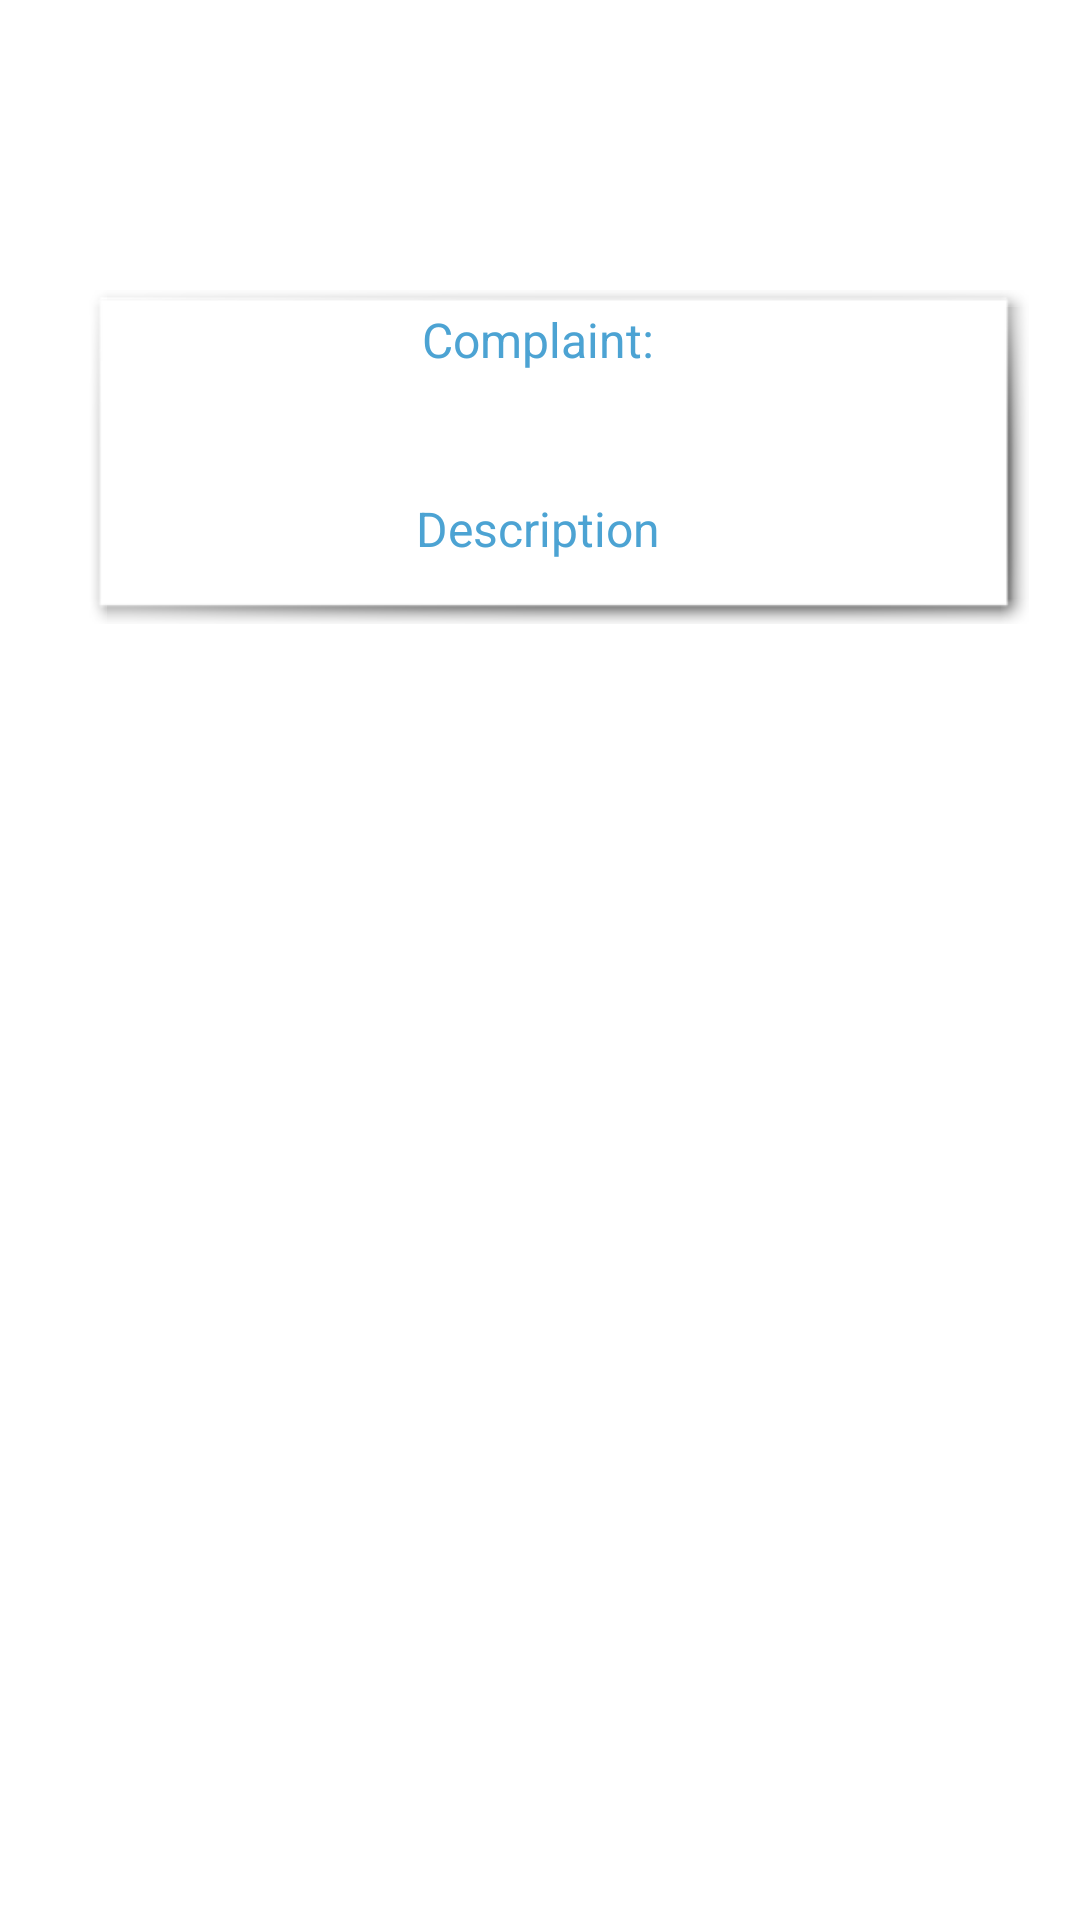

The Android layout XML behind this screen, and the referenced resources:
<!-- AndroidManifest.xml: application theme Theme.MyApplicationTutorial -->
<!-- res/layout/complaint_list.xml -->
<?xml version="1.0" encoding="utf-8"?>
<androidx.constraintlayout.widget.ConstraintLayout xmlns:android="http://schemas.android.com/apk/res/android"
    xmlns:app="http://schemas.android.com/apk/res-auto"
    xmlns:tools="http://schemas.android.com/tools"
    android:layout_width="match_parent"
    android:layout_height="match_parent">

    <LinearLayout
        android:layout_width="314dp"
        android:layout_height="wrap_content"
        android:layout_marginStart="50dp"
        android:layout_marginTop="25dp"
        android:layout_marginEnd="50dp"
        android:background="@android:drawable/picture_frame"
        android:orientation="vertical"
        android:scrollbars="vertical"
        android:showDividers="middle"
        app:layout_constraintBottom_toBottomOf="parent"
        app:layout_constraintEnd_toEndOf="parent"
        app:layout_constraintHorizontal_bias="0.39"
        app:layout_constraintStart_toStartOf="parent"
        app:layout_constraintTop_toTopOf="parent"
        app:layout_constraintVertical_bias="0.142">

        <TextView
            android:id="@+id/chefUsername"
            android:layout_width="match_parent"
            android:layout_height="33dp"
            android:layout_marginRight="10dp"
            android:layout_marginBottom="0dp"
            android:text="Complaint:"
            android:textAlignment="center"
            android:textColor="#4CA3D3"
            android:textSize="16sp" />

        <TextView
            android:id="@+id/description"
            android:layout_width="match_parent"
            android:layout_height="34dp"
            android:layout_marginTop="30dp"
            android:layout_marginRight="10dp"
            android:text="Description"
            android:textAlignment="center"
            android:textColor="#4CA3D3"
            android:textColorHint="#FFFFFF"
            android:textSize="16sp" />


    </LinearLayout>

</androidx.constraintlayout.widget.ConstraintLayout>
<!-- resources referenced by this layout -->
<resources>
  <style name="Theme.MyApplicationTutorial" parent="Theme.MaterialComponents.DayNight.DarkActionBar">
          
          <item name="colorPrimary">@color/purple_500</item>
          <item name="colorPrimaryVariant">@color/purple_700</item>
          <item name="colorOnPrimary">@color/white</item>
          
          <item name="colorSecondary">@color/teal_200</item>
          <item name="colorSecondaryVariant">@color/teal_700</item>
          <item name="colorOnSecondary">@color/black</item>
          
          <item name="android:statusBarColor">?attr/colorPrimaryVariant</item>
          
      </style>
  <color name="purple_500">#FF6200EE</color>
  <color name="purple_700">#FF3700B3</color>
  <color name="white">#FFFFFFFF</color>
  <color name="teal_200">#FF03DAC5</color>
  <color name="teal_700">#FF018786</color>
  <color name="black">#FF000000</color>
</resources>
